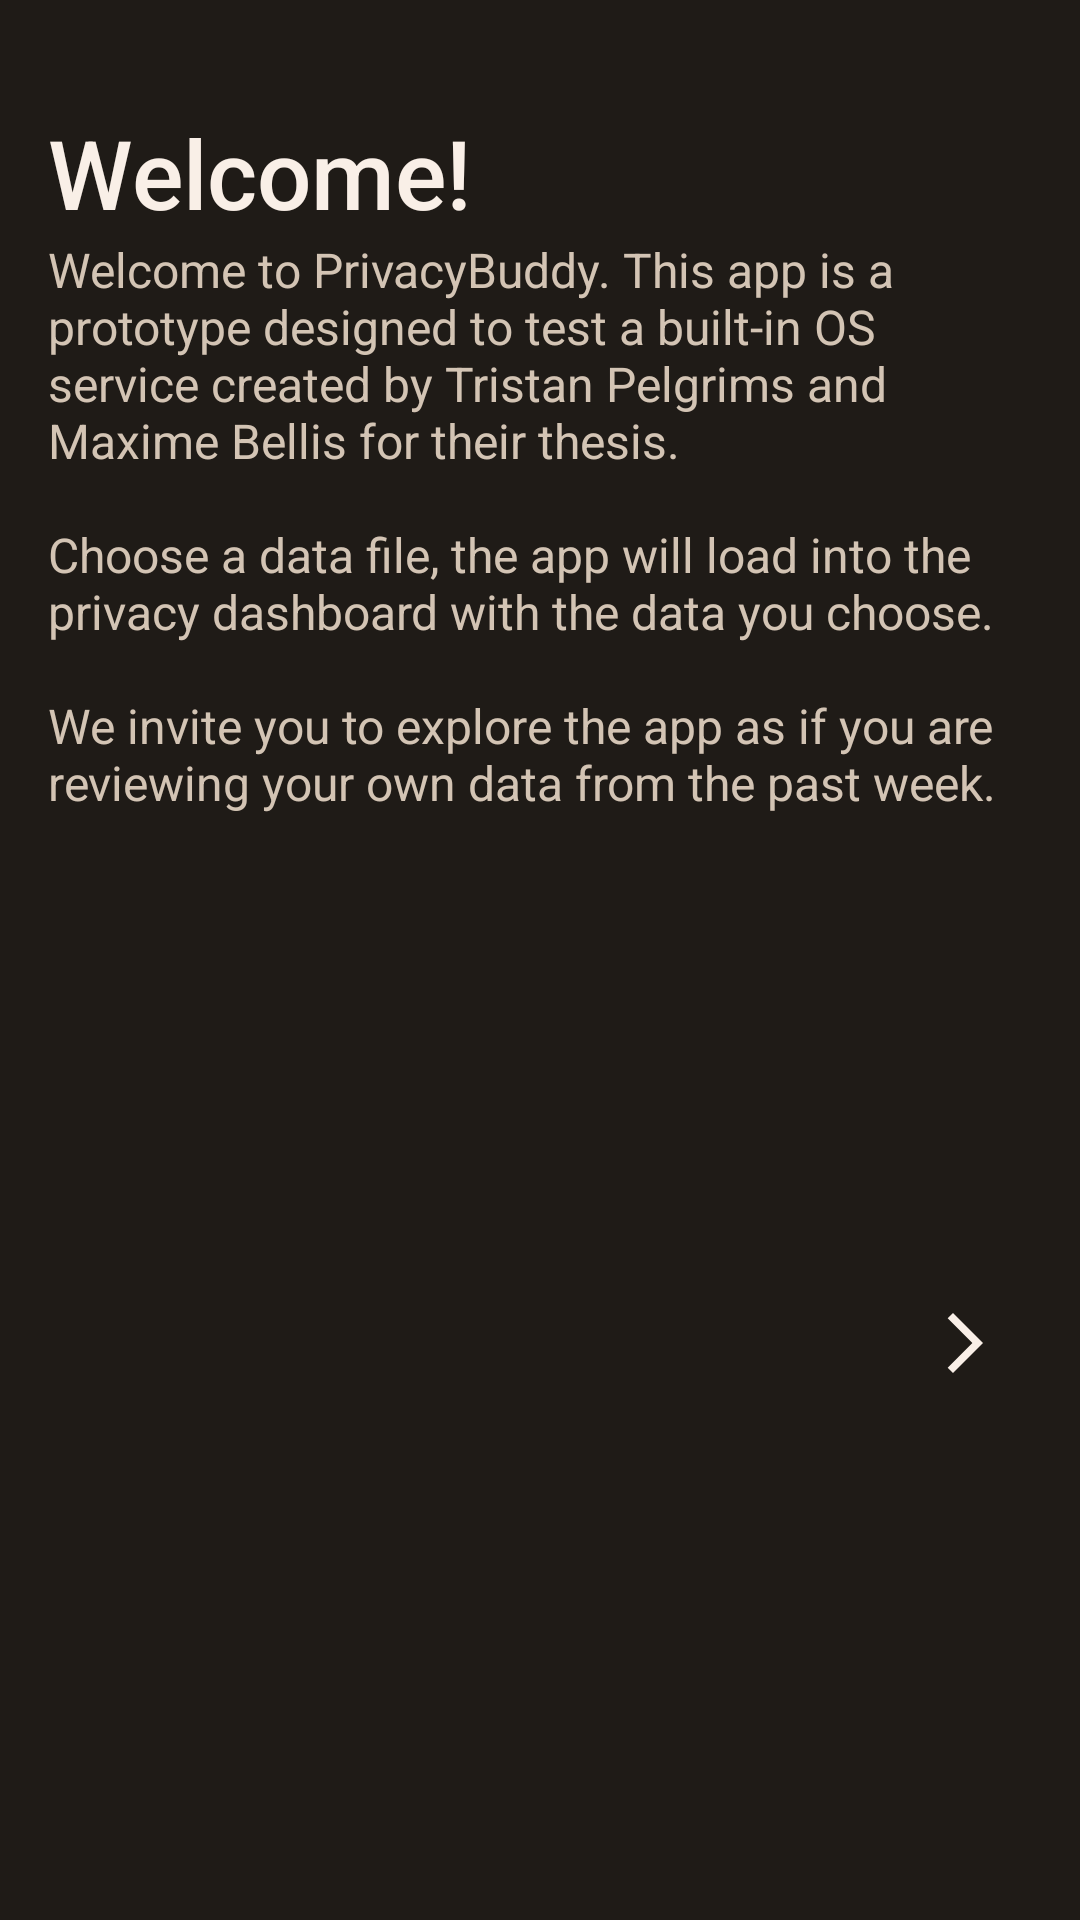

The Android layout XML behind this screen, and the referenced resources:
<!-- AndroidManifest.xml: application theme Theme.PrivacyBuddy -->
<!-- res/layout/page_simulation.xml -->
<?xml version="1.0" encoding="utf-8"?>
<LinearLayout xmlns:android="http://schemas.android.com/apk/res/android"
    xmlns:tools="http://schemas.android.com/tools"
    android:layout_width="match_parent"
    android:layout_height="match_parent"
    android:orientation="vertical"
    android:background="@color/background_prim">

    <LinearLayout
        android:layout_width="match_parent"
        android:layout_height="match_parent"
        android:orientation="vertical"
        android:padding="16dp">

        <TextView
            android:layout_width="match_parent"
            android:layout_height="wrap_content"
            android:layout_marginTop="20dp"
            android:fontFamily="sans-serif-medium"
            android:text="Welcome!"
            android:textColor="@color/title_prim"
            android:textSize="32sp"
            tools:ignore="RtlCompat" />


        <TextView
            android:layout_width="match_parent"
            android:layout_height="wrap_content"
            android:layout_gravity="center"
            android:gravity="start"
            android:text="@string/welcome_text"
            android:textColor="@color/text"
            android:textSize="16sp" />

        <include
            layout="@layout/component_simulation_viewpager"
            android:layout_width="wrap_content"
            android:layout_height="352dp" />

        <Button
            android:id="@+id/button_choose"
            android:layout_width="wrap_content"
            android:layout_height="wrap_content"
            android:layout_marginTop="8dp"
            android:background="@drawable/button_misc"
            android:paddingHorizontal="16dp"
            android:paddingVertical="8dp"
            android:text="CHOOSE"
            android:textColor="@color/background_prim"
            android:textSize="18sp"
            android:layout_gravity="center_horizontal"/>



    </LinearLayout>


</LinearLayout>
<!-- res/layout/component_simulation_viewpager.xml (included above) -->
<?xml version="1.0" encoding="utf-8"?>
<RelativeLayout xmlns:android="http://schemas.android.com/apk/res/android"
    android:layout_width="match_parent"
    android:layout_height="match_parent"
    android:background="@color/background_prim">

    <androidx.viewpager2.widget.ViewPager2
        android:id="@+id/viewPager_choices"
        android:layout_width="match_parent"
        android:layout_height="match_parent"
        android:layout_marginStart="48dp"
        android:layout_marginEnd="48dp" />

    <ImageButton
        android:id="@+id/button_previous"
        android:layout_width="45dp"
        android:layout_height="104dp"
        android:src="@drawable/ic_chevron_back"
        android:background="?attr/selectableItemBackgroundBorderless"
        android:visibility="invisible"
        android:layout_alignParentStart="true"
        android:layout_centerVertical="true" />

    <ImageButton
        android:id="@+id/button_next"
        android:layout_width="45dp"
        android:layout_height="104dp"
        android:layout_alignParentEnd="true"
        android:layout_centerVertical="true"
        android:background="?attr/selectableItemBackgroundBorderless"
        android:src="@drawable/ic_chevron_forward" />



</RelativeLayout>
<!-- resources referenced by this layout -->
<resources>
  <color name="background_prim">#1F1B17</color>
  <color name="text">#D3C4B4</color>
  <color name="title_prim">#F9EFE7</color>
  <!-- drawable button_misc (drawable) -->
  <?xml version="1.0" encoding="utf-8"?>
  <shape xmlns:android="http://schemas.android.com/apk/res/android"
      android:shape="rectangle">
      <solid android:color="@color/title_prim" />
      <corners android:radius="16dp" />
  </shape>
  <!-- drawable ic_chevron_back (drawable) -->
  <vector android:autoMirrored="true" android:height="24dp"
      android:tint="@color/title_prim" android:viewportHeight="24"
      android:viewportWidth="24" android:width="24dp" xmlns:android="http://schemas.android.com/apk/res/android">
      <path android:fillColor="@android:color/white" android:pathData="M11.67,3.87L9.9,2.1 0,12l9.9,9.9 1.77,-1.77L3.54,12z"/>
  </vector>
  <!-- drawable ic_chevron_forward (drawable) -->
  <vector android:autoMirrored="true" android:height="24dp"
      android:tint="@color/title_prim" android:viewportHeight="24"
      android:viewportWidth="24" android:width="24dp" xmlns:android="http://schemas.android.com/apk/res/android">
      <path android:fillColor="@android:color/white" android:pathData="M6.23,20.23l1.77,1.77l10,-10l-10,-10l-1.77,1.77l8.23,8.23z"/>
  </vector>
  <string name="welcome_text">Welcome to PrivacyBuddy. This app is a prototype designed to test a built-in OS service created by Tristan Pelgrims and Maxime Bellis for their thesis.\n\nChoose a data file, the app will load into the privacy dashboard with the data you choose.\n\nWe invite you to explore the app as if you are reviewing your own data from the past week.</string>
  <style name="Theme.PrivacyBuddy" parent="Theme.AppCompat.Light.DarkActionBar">
          <item name="windowActionBar">false</item>
          <item name="windowNoTitle">true</item>
          <item name="colorPrimary">@color/background_prim</item>
      </style>
</resources>
